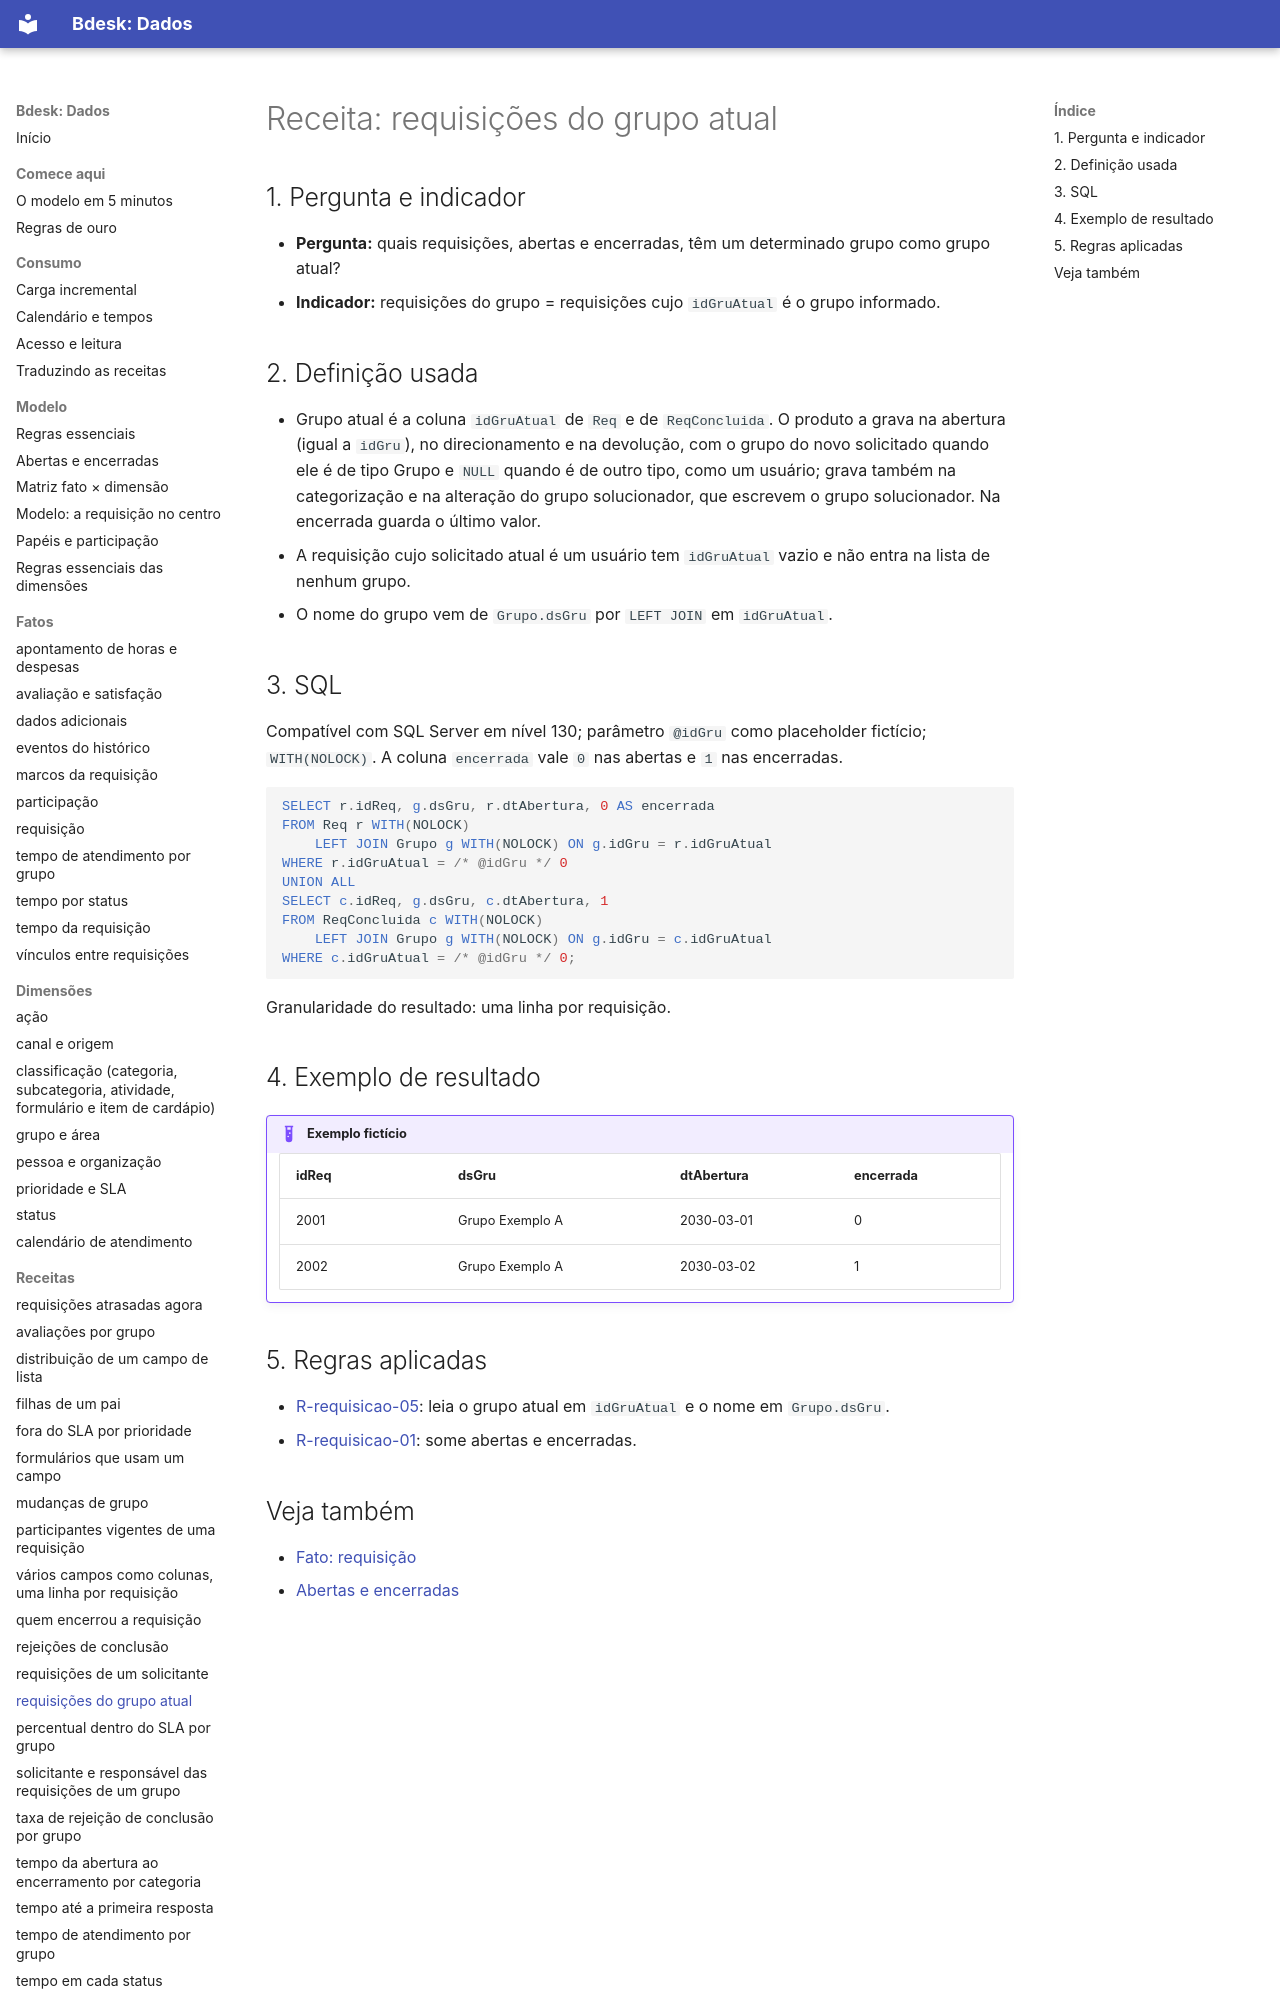

repository: bdeskapp/dados · page: receitas/requisicoes-do-grupo-atual/index.html · generator: mkdocs

---
gerado: sincronizacao
---
# Receita: requisições do grupo atual


## 1. Pergunta e indicador

- **Pergunta:** quais requisições, abertas e encerradas, têm um determinado grupo como grupo atual?
- **Indicador:** requisições do grupo = requisições cujo `idGruAtual` é o grupo informado.

## 2. Definição usada

- Grupo atual é a coluna `idGruAtual` de `Req` e de `ReqConcluida`. O produto a grava na abertura (igual a `idGru`), no direcionamento e na devolução, com o grupo do novo solicitado quando ele é de tipo Grupo e `NULL` quando é de outro tipo, como um usuário; grava também na categorização e na alteração do grupo solucionador, que escrevem o grupo solucionador. Na encerrada guarda o último valor.
- A requisição cujo solicitado atual é um usuário tem `idGruAtual` vazio e não entra na lista de nenhum grupo.
- O nome do grupo vem de `Grupo.dsGru` por `LEFT JOIN` em `idGruAtual`.
